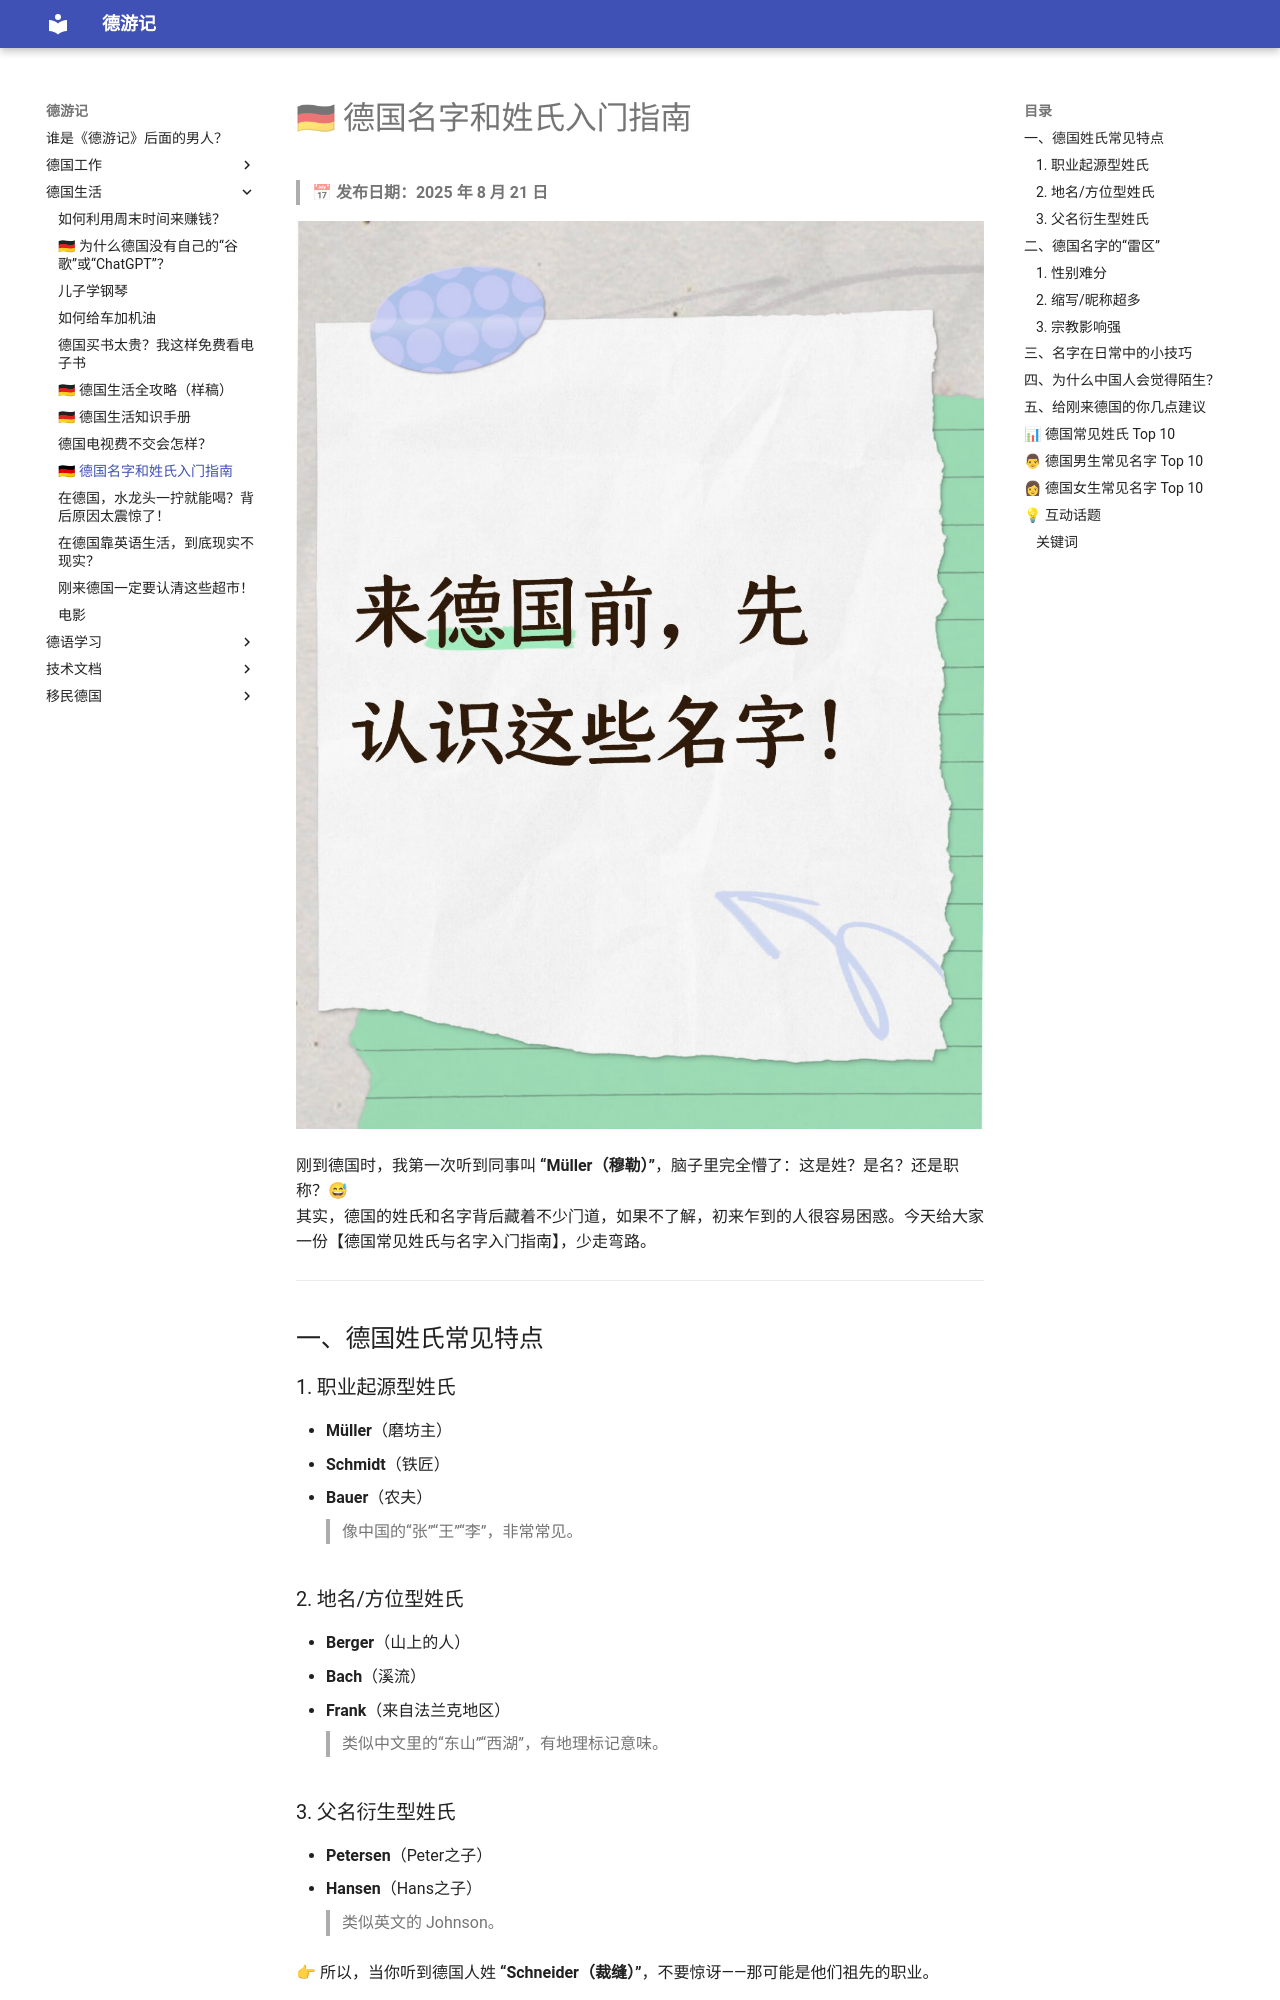

repository: yangkfme/my-blog · page: 德国生活/德国百家姓/index.html · generator: mkdocs

# 🇩🇪 德国名字和姓氏入门指南

> 📅 **发布日期：2025 年 8 月 21 日**

![](img/IMG_2034.jpeg)


刚到德国时，我第一次听到同事叫 **“Müller（穆勒）”**，脑子里完全懵了：这是姓？是名？还是职称？😅  
其实，德国的姓氏和名字背后藏着不少门道，如果不了解，初来乍到的人很容易困惑。今天给大家一份【德国常见姓氏与名字入门指南】，少走弯路。

---

## 一、德国姓氏常见特点

### 1. 职业起源型姓氏
- **Müller**（磨坊主）  
- **Schmidt**（铁匠）  
- **Bauer**（农夫）  
> 像中国的“张”“王”“李”，非常常见。  

### 2. 地名/方位型姓氏
- **Berger**（山上的人）  
- **Bach**（溪流）  
- **Frank**（来自法兰克地区）  
> 类似中文里的“东山”“西湖”，有地理标记意味。  

### 3. 父名衍生型姓氏
- **Petersen**（Peter之子）  
- **Hansen**（Hans之子）  
> 类似英文的 Johnson。

👉 所以，当你听到德国人姓 **“Schneider（裁缝）”**，不要惊讶——那可能是他们祖先的职业。

---

## 二、德国名字的“雷区”

### 1. 性别难分
- **Sascha** 在德国是男名，但在中国很多人会以为是女生。  
- **Andrea** 在意大利是男名，但在德国却是女名。

### 2. 缩写/昵称超多
- **Johannes → Hans**  
- **Elisabeth → Lisi / Sissi**  
> 初学德语的人经常一脸懵：这是同一个人吗？

### 3. 宗教影响强
- 常见的 **Johann、Maria、Paul** 都与基督教背景相关。  
> 就像中国人里常见“建国”“小红”，反映文化烙印。

---
